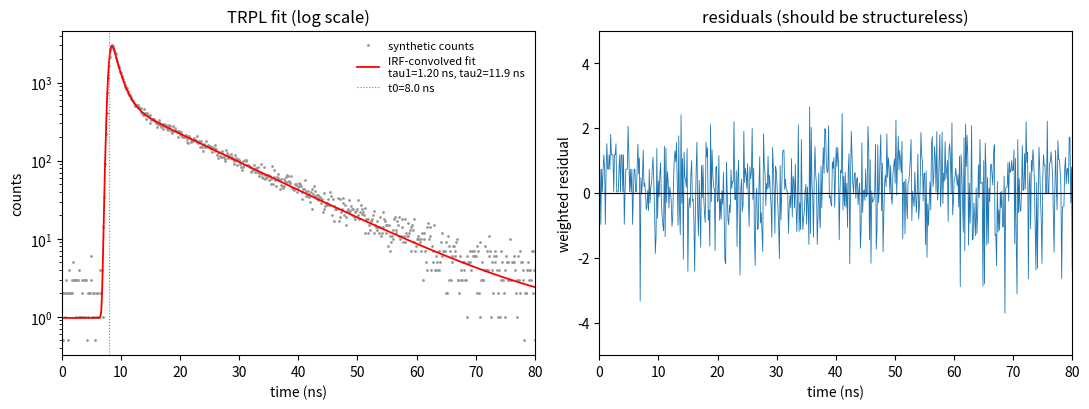

Recreate this plot in Python.
"""
Example 03 — TRPL: IRF-convolved multi-exponential fit + 1/e lifetime
=====================================================================

Workflow demonstrated (as used for time-resolved PL from a PicoHarp /
SPAD histogram):

1. Simulate a TRPL histogram: a bi-exponential decay convolved with a
   Gaussian instrument response function (IRF), plus a constant dark
   background, with Poisson counting noise.
2. Fit the analytic IRF-convolved model (the exponentially modified
   Gaussian used by Origin's ConvolutedDecay):

       y(t) = sum_i  A_i/2 * exp( (w^2 - 2*t_i*(t - t0)) / (2*t_i^2) )
                     * erfc( (w^2 - t_i*(t - t0)) / (sqrt(2)*w*t_i) )
              + y0

   where w is the IRF sigma, t_i the decay constants, t0 the pulse
   arrival time. Convolving analytically avoids deconvolution noise.
3. Extract a model-free 1/e lifetime from the smoothed curve as a
   sanity check on the fitted time constants.

No real data is used anywhere — everything is synthesized in-script.

Run:  python 03_trpl_irf_convolved_decay.py
"""

import numpy as np
from scipy.optimize import curve_fit
from scipy.special import erfc
import matplotlib.pyplot as plt

RNG = np.random.default_rng(seed=3)


# ----------------------------------------------------------------------
# Model: exponential decay convolved with a Gaussian IRF (analytic form)
# ----------------------------------------------------------------------
def _conv_term(t, A, tau, t0, w):
    """One exponentially-modified-Gaussian component.

    Equals (exp(-t/tau) * H(t)) convolved with a normalized Gaussian of
    sigma w, scaled by A. Written to stay finite for large exponents.
    """
    arg_exp = (w * w - 2.0 * tau * (t - t0)) / (2.0 * tau * tau)
    arg_erfc = (w * w - tau * (t - t0)) / (np.sqrt(2.0) * w * tau)
    # exp() can overflow before erfc() kills it; clip in log-space
    out = np.zeros_like(t, dtype=float)
    safe = arg_exp < 700.0
    out[safe] = 0.5 * A * np.exp(arg_exp[safe]) * erfc(arg_erfc[safe])
    return out


def biexp_irf(t, y0, t0, A1, tau1, A2, tau2, w):
    """Bi-exponential decay convolved with Gaussian IRF + flat background."""
    return y0 + _conv_term(t, A1, tau1, t0, w) + _conv_term(t, A2, tau2, t0, w)


# ----------------------------------------------------------------------
# Model-free 1/e lifetime
# ----------------------------------------------------------------------
def smooth_boxcar(y, window=9):
    kernel = np.ones(window) / window
    return np.convolve(y, kernel, mode="same")


def tau_1e_from_peak(t, y):
    """Time from the curve maximum to the first crossing of peak/e.

    Uses linear interpolation between the bracketing samples, exactly as
    done for quick lifetime maps where a full fit is too slow.
    """
    y = np.nan_to_num(y, nan=0.0).astype(float)
    imax = int(np.argmax(y))
    tail = y[imax:] / y[imax]
    below = np.where(tail <= 1.0 / np.e)[0]
    if below.size == 0:
        return np.nan
    j = int(below[0])
    if j == 0:
        return 0.0
    y0_, y1_ = tail[j - 1], tail[j]
    frac = (1.0 / np.e - y0_) / (y1_ - y0_)
    t_cross = t[imax + j - 1] + frac * (t[imax + j] - t[imax + j - 1])
    return t_cross - t[imax]


# ----------------------------------------------------------------------
# Synthetic TRPL histogram
# ----------------------------------------------------------------------
def make_synthetic_trpl():
    dt_ns = 0.128                                     # 128 ps time bin
    t = np.arange(0.0, 100.0, dt_ns)                  # 100 ns window
    truth = dict(y0=2.0, t0=8.0, A1=4000.0, tau1=1.2, A2=600.0, tau2=12.0, w=0.35)
    expected = biexp_irf(t, **truth)
    counts = RNG.poisson(np.clip(expected, 0, None)).astype(float)
    return t, counts, truth


def main():
    t, counts, truth = make_synthetic_trpl()

    # -- fit with Poisson-ish weighting (sigma = sqrt(max(y,1))) ---------
    p0 = [counts[:20].mean(),                    # y0 from pre-pulse region
          t[np.argmax(counts)],                  # t0 from histogram peak
          counts.max(), 1.0, counts.max() / 10, 10.0, 0.3]
    lo = [0, 0, 0, 0.01, 0, 0.5, 0.05]
    hi = [np.inf, t[-1], np.inf, 50.0, np.inf, 80.0, 2.0]
    sigma = np.sqrt(np.clip(counts, 1, None))
    popt, pcov = curve_fit(biexp_irf, t, counts, p0=p0, bounds=(lo, hi),
                           sigma=sigma, maxfev=40000)
    perr = np.sqrt(np.diag(pcov))
    names = ["y0", "t0", "A1", "tau1", "A2", "tau2", "w"]

    # -- model-free 1/e lifetime -----------------------------------------
    tau_1e = tau_1e_from_peak(t, smooth_boxcar(counts, 9))

    # -- amplitude-weighted average lifetime ------------------------------
    A1, tau1, A2, tau2 = popt[2], popt[3], popt[4], popt[5]
    tau_avg = (A1 * tau1 + A2 * tau2) / (A1 + A2)

    # -- plots -------------------------------------------------------------
    fig, axes = plt.subplots(1, 2, figsize=(11, 4.2))
    axes[0].semilogy(t, np.clip(counts, 0.5, None), ".", ms=2, color="0.6",
                     label="synthetic counts")
    axes[0].semilogy(t, biexp_irf(t, *popt), "r-", lw=1.3,
                     label=(f"IRF-convolved fit\n"
                            f"tau1={popt[3]:.2f} ns, tau2={popt[5]:.1f} ns"))
    axes[0].axvline(popt[1], color="0.5", ls=":", lw=0.8, label=f"t0={popt[1]:.1f} ns")
    axes[0].set(xlabel="time (ns)", ylabel="counts", title="TRPL fit (log scale)",
                xlim=(0, 80))
    axes[0].legend(frameon=False, fontsize=8)

    resid = (counts - biexp_irf(t, *popt)) / sigma
    axes[1].plot(t, resid, lw=0.6, color="C0")
    axes[1].axhline(0, color="k", lw=0.8)
    axes[1].set(xlabel="time (ns)", ylabel="weighted residual",
                title="residuals (should be structureless)", xlim=(0, 80),
                ylim=(-5, 5))
    fig.tight_layout()
    fig.savefig("03_trpl_irf_convolved_decay.png", dpi=150)
    plt.show()

    print("param   truth    fit")
    for n_, tr, po, pe in zip(names, truth.values(), popt, perr):
        print(f"{n_:5s} {tr:8.3g} {po:8.3g} +/- {pe:.2g}")
    print(f"model-free tau_1e = {tau_1e:.2f} ns | amplitude-weighted tau = {tau_avg:.2f} ns")


if __name__ == "__main__":
    main()
